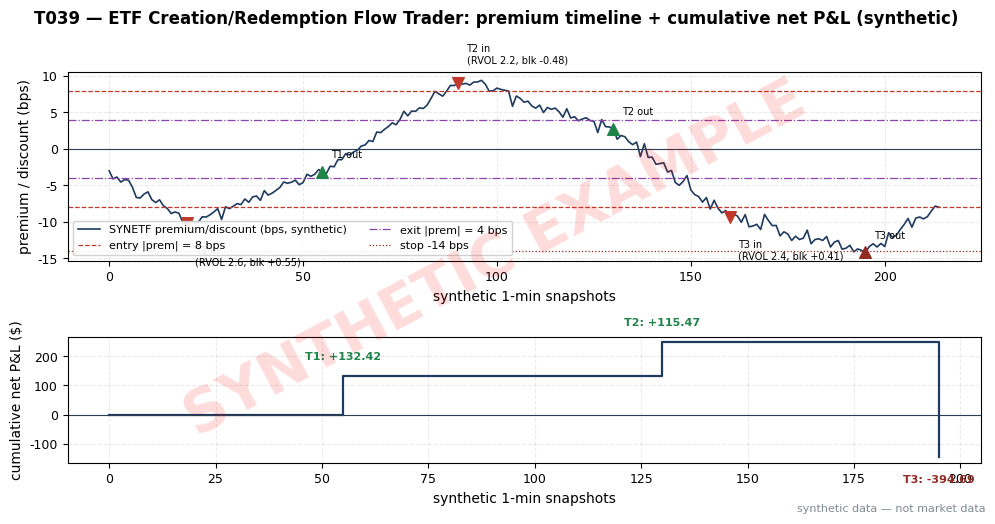

Reproduce this figure in Python. (Note: this script raises an exception after producing the figure.)
import matplotlib
matplotlib.use("Agg")  # headless render on the Mac/VM
import matplotlib.pyplot as plt
import numpy as np

# ---- HOUSE STYLE (do not restyle) ----
plt.rcParams.update({
    "figure.figsize": (10, 5.2),
    "figure.dpi": 150,
    "savefig.dpi": 150,
    "font.family": "DejaVu Sans",
    "font.size": 10,
    "axes.titlesize": 13,
    "axes.titleweight": "bold",
    "axes.labelsize": 10,
    "axes.grid": True,
    "grid.alpha": 0.25,
    "grid.linestyle": "--",
    "xtick.labelsize": 9,
    "ytick.labelsize": 9,
    "legend.fontsize": 9,
    "legend.framealpha": 0.9,
})
PALETTE = {
    "price":   "#1f3a5f",  # dark navy — primary price/equity line
    "signal":  "#c0392b",  # red — signal / entries
    "signal2": "#8e44ad",  # purple — secondary signal
    "volume":  "#7f8c8d",  # grey — volume bars
    "band":    "#aed6f1",  # light blue — bands / fill
    "profit":  "#1e8449",  # green — profits / long
    "loss":    "#922b21",  # dark red — losses / short
    "zero":    "#2c3e50",  # baseline
}

# ---- SYNTHETIC DATA (seed = stage number 139) ----
rng = np.random.default_rng(139)
COST_BP_ONE_WAY = 0.0005  # 5 bp one-way on notional per equity leg turn (example)
FUT_FEE = 0.75            # $/contract round trip (indicative)

# Micro index futures: $5/pt (MES-class spec, real contract spec)
# legs: ("eq", side, shares, px_in, px_out) or ("fut", side, contracts, px_in, px_out)
trades = [
    dict(name="T1", prem_in=-10.2, prem_out=-3.1,
         rvol=2.6, block_imb=+0.55,
         legs=[("eq", "+", 1000, 120.44, 120.72), ("fut", "-", 4, 6000.00, 6001.20)],
         entry_snap=20, exit_snap=55,
         entry_note="long 1000 SYNETF @ 120.44 / short 4 MXF @ 6000.00",
         exit_note="sell @ 120.72 / cover @ 6001.20 (conv)"),
    dict(name="T2", prem_in=+9.1, prem_out=+2.8,
         rvol=2.2, block_imb=-0.48,
         legs=[("eq", "-", 800, 121.10, 120.86), ("fut", "+", 3, 6010.00, 6011.50)],
         entry_snap=90, exit_snap=130,
         entry_note="short 800 SYNETF @ 121.10 / long 3 MXF @ 6010.00",
         exit_note="cover @ 120.86 / sell @ 6011.50 (conv)"),
    dict(name="T3", prem_in=-9.4, prem_out=-14.2,
         rvol=2.4, block_imb=+0.41,
         legs=[("eq", "+", 900, 119.80, 119.52), ("fut", "-", 4, 5990.00, 5991.60)],
         entry_snap=160, exit_snap=195,
         entry_note="long 900 SYNETF @ 119.80 / short 4 MXF @ 5990.00",
         exit_note="STOP @ -14bps: sell @ 119.52 / cover @ 5991.60"),
]

for t in trades:
    gross = 0.0
    fees = 0.0
    for kind, side, n, pxi, pxo in t["legs"]:
        if kind == "eq":
            gross += n * (pxo - pxi) * (1 if side == "+" else -1)
            fees += COST_BP_ONE_WAY * n * (pxi + pxo)
        else:
            gross += n * 5 * (pxo - pxi) * (1 if side == "+" else -1)
            fees += FUT_FEE * n
    t["gross"] = gross
    t["fees"] = fees
    t["net"] = gross - fees

print("T039 synthetic trade table (seed 139):")
cum = 0.0
for t in trades:
    cum += t["net"]
    print(f"  {t['name']}: prem {t['prem_in']:+.1f}->{t['prem_out']:+.1f} bps, "
          f"RVOL={t['rvol']}, BlockImb={t['block_imb']:+.2f}, "
          f"gross={t['gross']:+.2f} fees=-{t['fees']:.2f} net={t['net']:+.2f} cum={cum:+.2f}")
print(f"  total net = {cum:+.2f}")
cum_vals = np.cumsum([t["net"] for t in trades])

# Synthetic premium/discount path (bps) over 215 1-min snapshots
N = 215
anchors = {0: -3.0, 20: -10.2, 55: -3.1, 90: 9.1, 130: 2.8, 160: -9.4, 195: -14.2, 214: -8.0}
xs = sorted(anchors)
prem = np.zeros(N)
for i in range(N):
    for a, b in zip(xs[:-1], xs[1:]):
        if a <= i <= b:
            w = (i - a) / (b - a) if b > a else 0.0
            prem[i] = anchors[a] * (1 - w) + anchors[b] * w
            break
prem = prem + rng.normal(0, 0.5, N)
for k, v in anchors.items():
    prem[k] = v

# ---- PLOT ----
fig, (ax1, ax2) = plt.subplots(2, 1, figsize=(10, 5.2),
                               gridspec_kw={"height_ratios": [3, 2]})
snaps = np.arange(N)
ax1.plot(snaps, prem, color=PALETTE["price"], lw=1.2,
         label="SYNETF premium/discount (bps, synthetic)")
ax1.axhline(8, color=PALETTE["signal"], ls="--", lw=0.9, label="entry |prem| = 8 bps")
ax1.axhline(-8, color=PALETTE["signal"], ls="--", lw=0.9)
ax1.axhline(4, color=PALETTE["signal2"], ls="-.", lw=0.9, label="exit |prem| = 4 bps")
ax1.axhline(-4, color=PALETTE["signal2"], ls="-.", lw=0.9)
ax1.axhline(-14, color=PALETTE["loss"], ls=":", lw=0.9, label="stop -14 bps")
ax1.axhline(0, color=PALETTE["zero"], lw=0.8)
for t in trades:
    col = PALETTE["profit"] if t["net"] > 0 else PALETTE["loss"]
    ax1.scatter(t["entry_snap"], t["prem_in"], color=PALETTE["signal"],
                marker="v", s=70, zorder=5)
    ax1.scatter(t["exit_snap"], t["prem_out"], color=col, marker="^", s=70, zorder=5)
    ax1.annotate(f"{t['name']} in\n(RVOL {t['rvol']}, blk {t['block_imb']:+.2f})",
                 (t["entry_snap"], t["prem_in"]), fontsize=7,
                 xytext=(6, -30 if t["prem_in"] < 0 else 14), textcoords="offset points")
    ax1.annotate(f"{t['name']} out", (t["exit_snap"], t["prem_out"]), fontsize=7,
                 xytext=(6, 10), textcoords="offset points")
ax1.set_ylabel("premium / discount (bps)")
ax1.set_xlabel("synthetic 1-min snapshots")
ax1.legend(loc="lower left", ncol=2, fontsize=8)

ax2.step([0] + [t["exit_snap"] for t in trades],
         [0.0] + list(cum_vals), where="post", color=PALETTE["price"], lw=1.6,
         label="cumulative net P&L ($)")
for t, cv in zip(trades, cum_vals):
    ax2.annotate(f"{t['name']}: {t['net']:+.2f}",
                 (t["exit_snap"], cv), fontsize=8,
                 xytext=(0, 12 if t["net"] > 0 else -18),
                 textcoords="offset points", ha="center",
                 color=PALETTE["profit"] if t["net"] > 0 else PALETTE["loss"],
                 weight="bold")
ax2.axhline(0, color=PALETTE["zero"], lw=0.8)
ax2.set_ylabel("cumulative net P&L ($)")
ax2.set_xlabel("synthetic 1-min snapshots")

fig.suptitle("T039 — ETF Creation/Redemption Flow Trader: premium timeline + cumulative net P&L (synthetic)",
             fontsize=12, weight="bold")

# ---- SYNTHETIC WATERMARK (mandatory) ----
fig = plt.gcf()
fig.text(0.5, 0.5, "SYNTHETIC EXAMPLE", fontsize=42, color="red", alpha=0.14,
         ha="center", va="center", rotation=28, weight="bold", zorder=10)
fig.text(0.99, 0.01, "synthetic data — not market data", fontsize=8, color="#7f8c8d",
         ha="right", va="bottom")
plt.tight_layout()
plt.savefig("images/T039_example.png", bbox_inches="tight")  # <-- use the chapter's ID
plt.close()
print("wrote images/T039_example.png")
